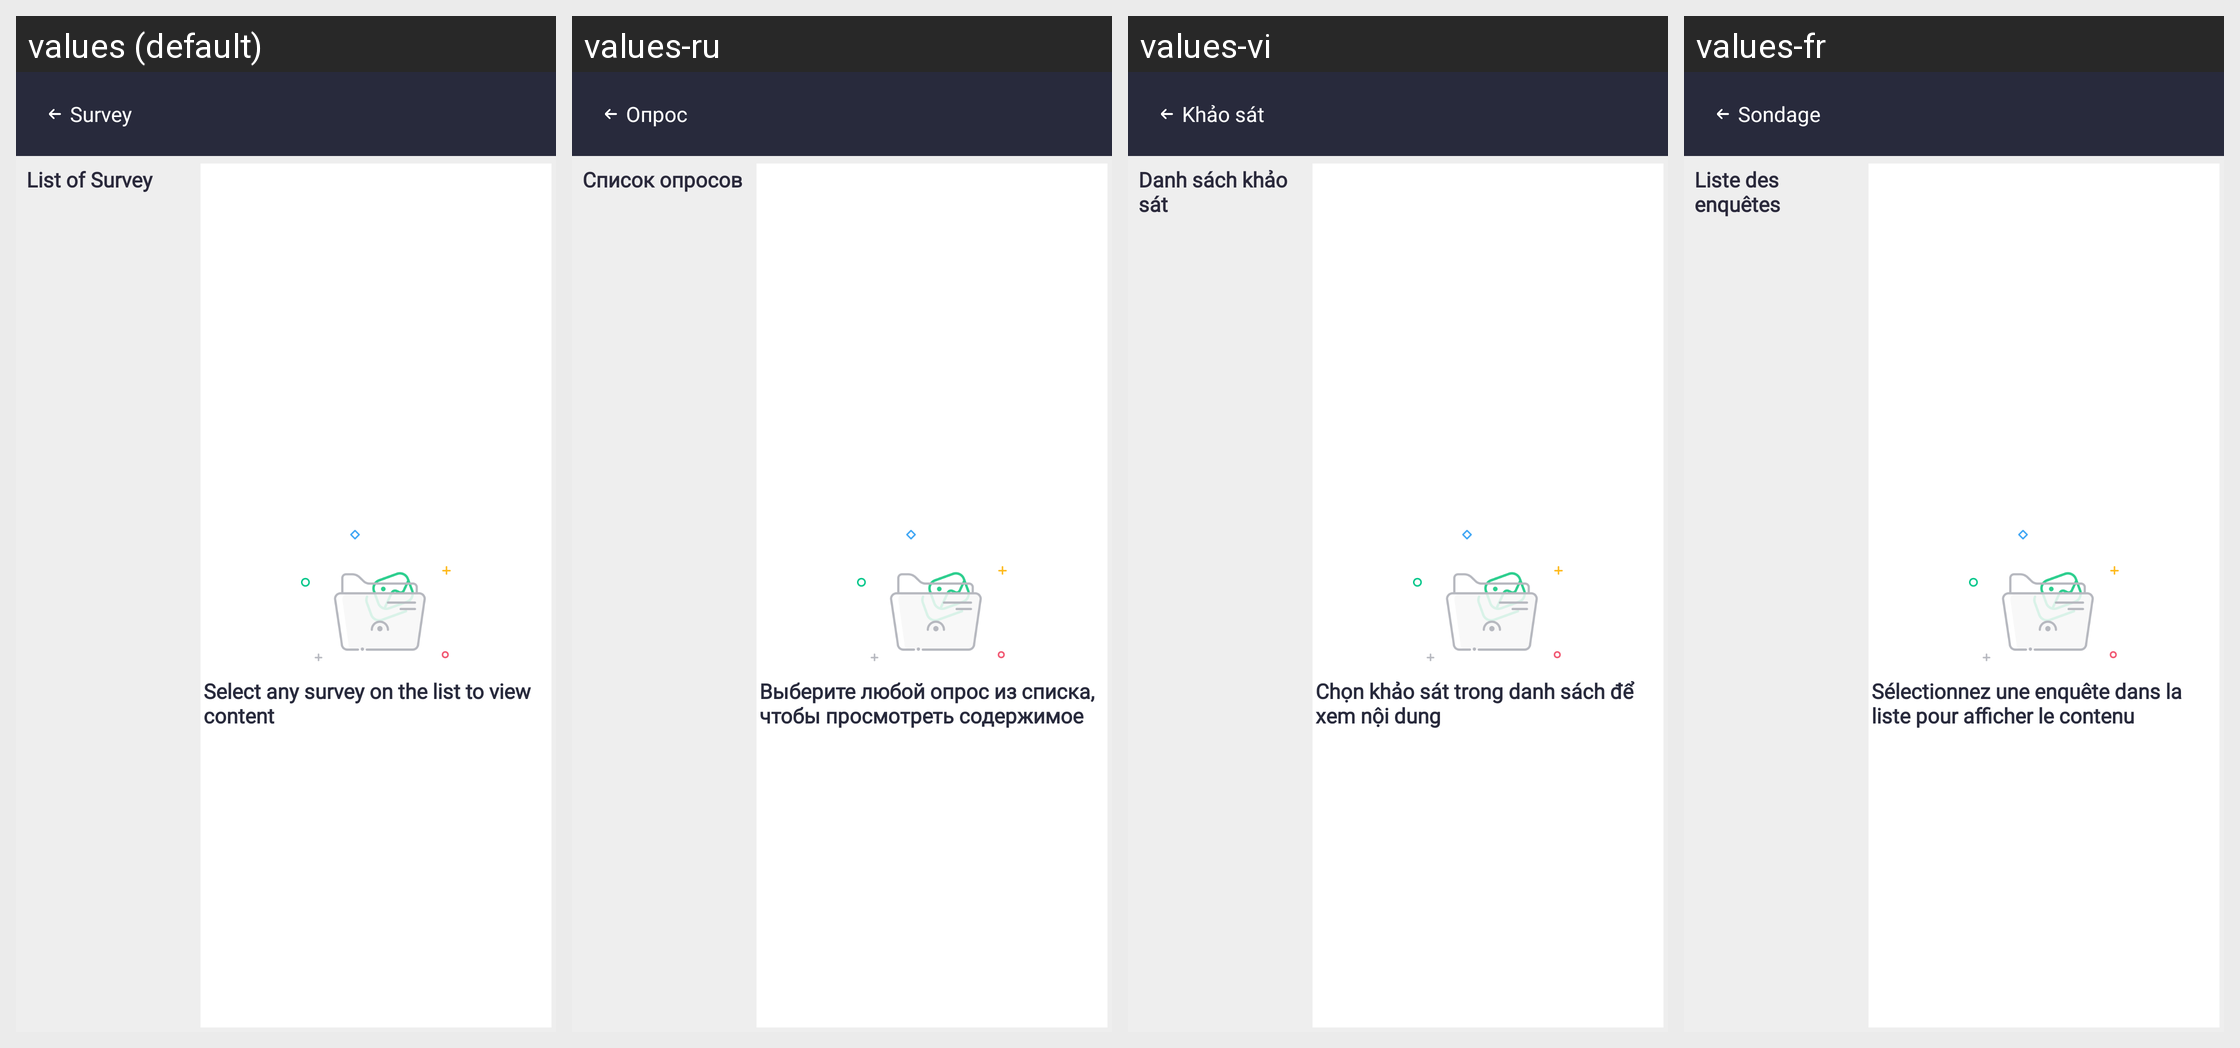

Translations of the strings shown on this Android screen, per locale in the grid:
Android screen res/layout/activity_survey.xml rendered under 4 locales, left to right: values (default), values-ru, values-vi, values-fr. Device: Nexus 5 (rendered at 1080×1920; each locale shown at half size, 540×960, under a caption strip naming it); theme Theme.SANCLM.
Other locales in the repository, not shown: values-ar, values-es, values-my, values-pt, values-th, values-zh.
Strings drawn on this screen, with the default value and each locale's value (text and hints the layout hard-codes, and strings that could not be matched under every locale, appear in the picture but are not listed):

survey
  values: Survey
  values-ru: Опрос
  values-vi: Khảo sát
  values-fr: Sondage

list_of_survey
  values: List of Survey
  values-ru: Список опросов
  values-vi: Danh sách khảo sát
  values-fr: Liste des enquêtes

select_any_survey_on_list_to_view_content
  values: Select any survey on the list to view content
  values-ru: Выберите любой опрос из списка, чтобы просмотреть содержимое
  values-vi: Chọn khảo sát trong danh sách để xem nội dung
  values-fr: Sélectionnez une enquête dans la liste pour afficher le contenu
